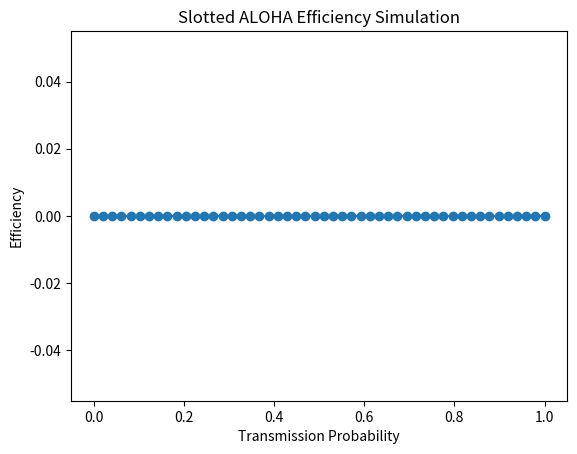

Here is the Python script that generated this plot:
import random
import matplotlib.pyplot as plt
import numpy as np

def simulate_slotted_aloha(n_nodes, p, n_slots):
    # n_nodes: number of nodes in the network
    # p: probability of transmitting in a slot
    # n_slots: number of slots to simulate

    successes = 0 # Number of successful transmissions

    # Loop over each slot in the simulation
    for _ in range(n_slots):
        # Each node transmits with probability p in a slot        
        # only if a single node transmits in a slot, it is a success
        # so say we have for each node 0.1, 0.5, 0.3, 0.2 the total 
        
        transmissions = sum(1 for _ in range(n_nodes) if random.random() < p)
        # adds 1 to the sum if random.random() < p,
    if transmissions == 1:# transmissions will be 2 as [0] and [3] are less than p (0.3) and so 
        #we would not have a success in our example
        successes += 1
    # then the same loop will be repeated for the next slot and so forth until the n_slots are reached
    efficiency = successes / n_slots
    #then we see how many successes we had and can calculate efficienct
    return efficiency

#here we are just plotting the efficiency of the slotted aloha for different values of p using matplotlib

n_nodes = 50
ps = np.linspace(0, 1, 50)
efficiencies = [simulate_slotted_aloha(n_nodes, p, 10000) for p in ps]
plt.plot(ps, efficiencies, marker='o')
plt.xlabel('Transmission Probability')
plt.ylabel('Efficiency')
plt.title('Slotted ALOHA Efficiency Simulation')
plt.show()